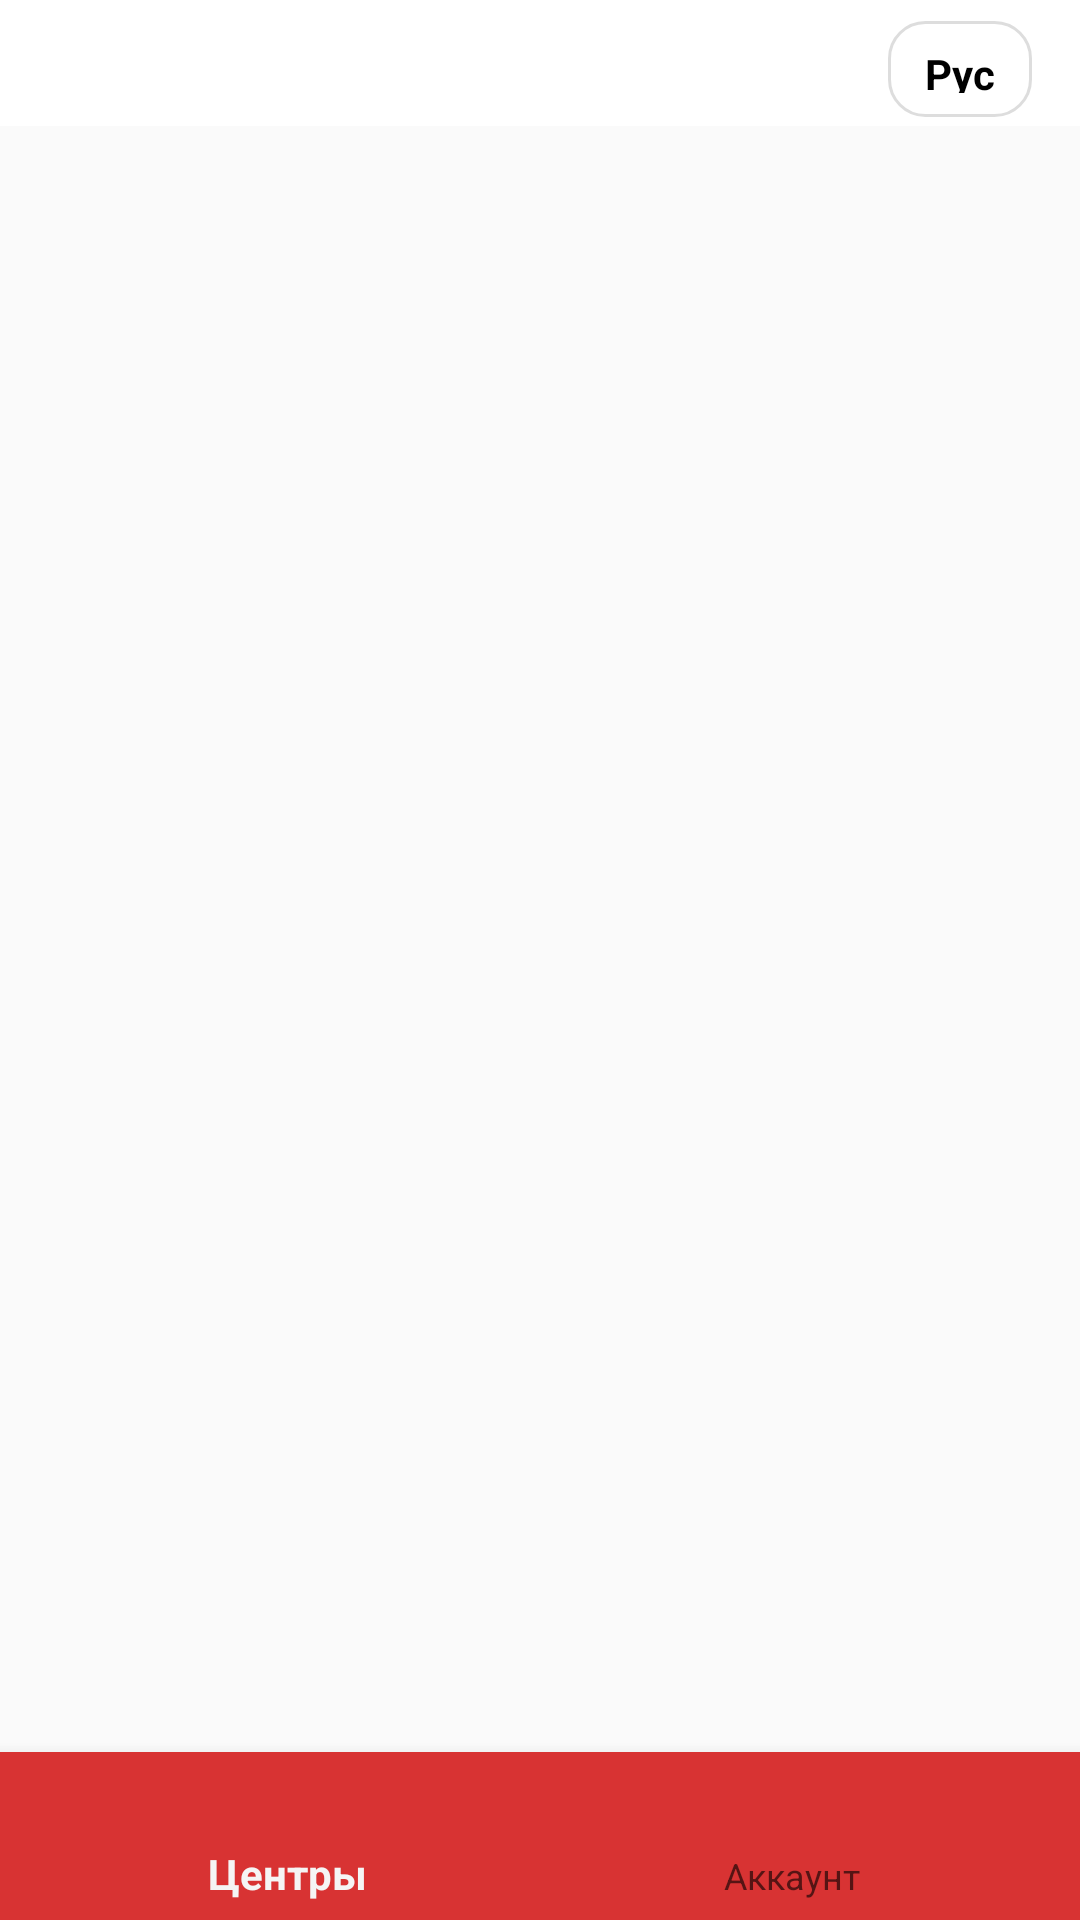

Layout XML and referenced resources for this Android screen:
<!-- AndroidManifest.xml: application theme Theme.AppCompat.Light -->
<!-- res/layout/activity_moderator.xml -->
<?xml version="1.0" encoding="utf-8"?>
<LinearLayout xmlns:android="http://schemas.android.com/apk/res/android"
    xmlns:app="http://schemas.android.com/apk/res-auto"
    android:layout_width="match_parent"
    android:layout_height="match_parent"
    android:orientation="vertical">

    <LinearLayout
        android:layout_width="match_parent"
        android:layout_height="42dp"
        android:gravity="center_vertical|end"
        android:orientation="horizontal"
        android:paddingStart="16dp"
        android:paddingEnd="16dp"
        android:paddingTop="4dp"
        android:background="@android:color/white">

        <TextView
            android:id="@+id/btn_language_toggle"
            android:layout_width="48dp"
            android:layout_height="32dp"
            android:background="@drawable/bg_white_card"
            android:gravity="center"
            android:text="@string/lang_ru"
            android:textColor="@color/black"
            android:textStyle="bold" />
    </LinearLayout>

    <FrameLayout
        android:id="@+id/fragment_container"
        android:layout_width="match_parent"
        android:layout_height="0dp"
        android:layout_weight="1"/>

    <com.google.android.material.bottomnavigation.BottomNavigationView
        android:id="@+id/bottom_navigation"
        android:layout_width="match_parent"
        android:layout_height="wrap_content"
        android:background="@drawable/shape1"
        app:menu="@menu/menu_moderator" />
</LinearLayout>
<!-- resources referenced by this layout -->
<resources>
  <color name="black">#FF000000</color>
  <!-- drawable bg_white_card (drawable) -->
  <shape xmlns:android="http://schemas.android.com/apk/res/android"
      android:shape="rectangle">
      <solid android:color="#FFFFFF"/>
      <corners android:radius="12dp"/>
      <padding android:left="12dp" android:top="8dp" android:right="12dp" android:bottom="8dp"/>
      <stroke android:width="1dp" android:color="#DDDDDD" />
  </shape>
  <!-- drawable shape1 (drawable) -->
  <?xml version="1.0" encoding="utf-8"?>
  <shape xmlns:android="http://schemas.android.com/apk/res/android"
      android:shape="rectangle">
      <solid android:color="#D83333" />
  </shape>
  <string name="lang_ru">Рус</string>
</resources>
